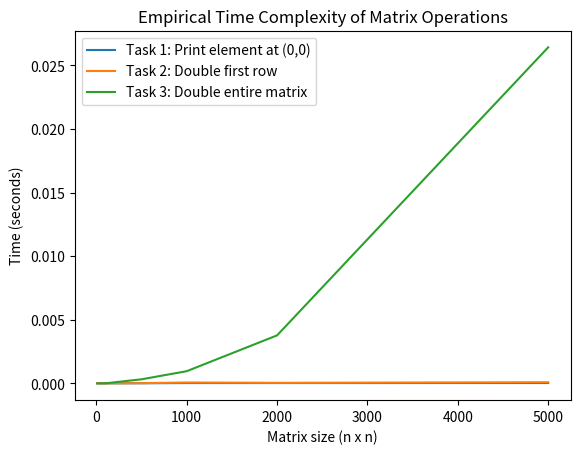

The matplotlib source for this figure:
import numpy as np
import matplotlib.pyplot as plt
import time

# Generate matrices of increasing sizes for time complexity analysis
sizes = [10, 100, 500, 1000, 2000, 5000]
times_task1 = []
times_task2 = []
times_task3 = []

for size in sizes:
    # Generate a random matrix of the given size
    matrix = np.random.randint(0, 100, (size, size))

    # Task 1: Print the element at (0,0)
    start = time.time()
    element = matrix[0][0]
    times_task1.append(time.time() - start)

    # Task 2: Double the first row
    start = time.time()
    matrix[0, :] *= 2
    times_task2.append(time.time() - start)

    # Task 3: Double the entire matrix
    start = time.time()
    matrix *= 2
    times_task3.append(time.time() - start)

# Plotting the results
plt.plot(sizes, times_task1, label="Task 1: Print element at (0,0)")
plt.plot(sizes, times_task2, label="Task 2: Double first row")
plt.plot(sizes, times_task3, label="Task 3: Double entire matrix")

plt.xlabel("Matrix size (n x n)")
plt.ylabel("Time (seconds)")
plt.title("Empirical Time Complexity of Matrix Operations")
plt.legend()
plt.show()
